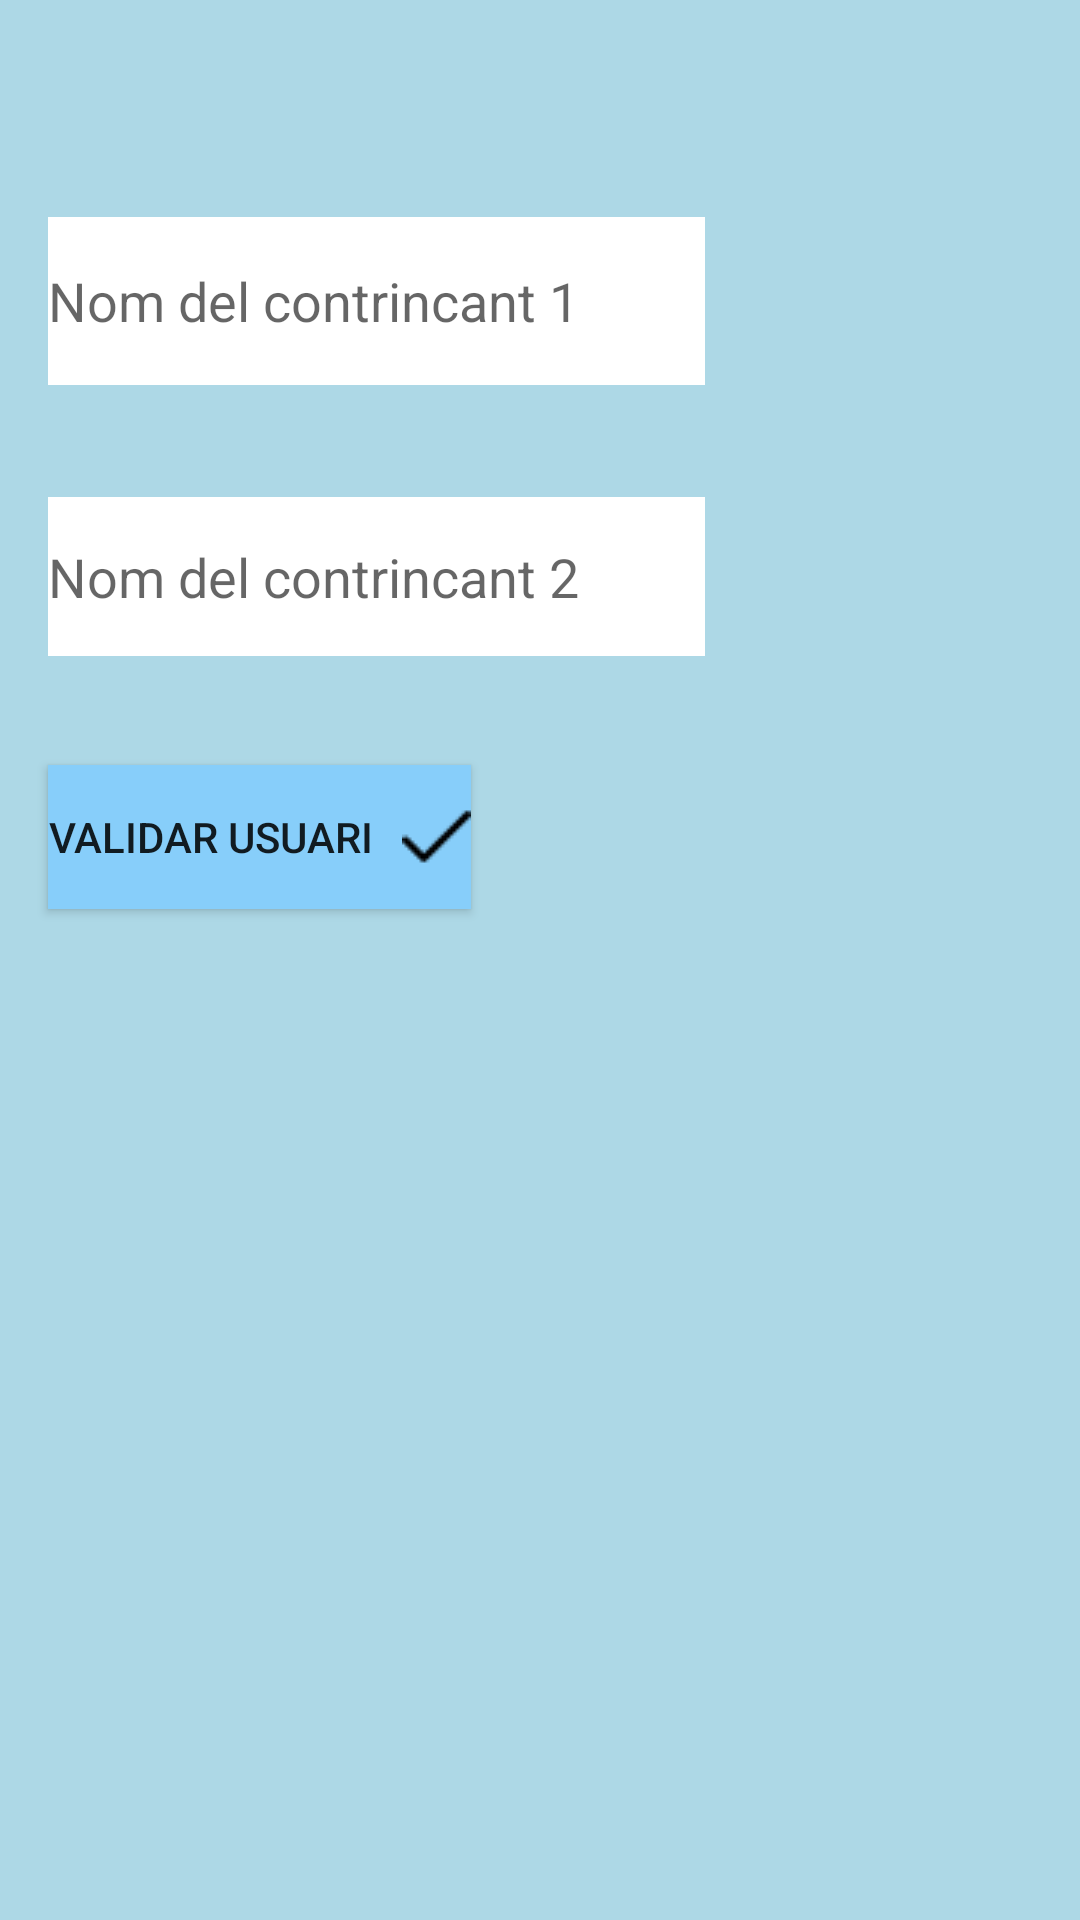

Produce the Android XML layout that renders to this screen, including the resource entries it uses.
<!-- AndroidManifest.xml: application theme AppTheme -->
<!-- res/layout/intermigpartida.xml -->
<?xml version="1.0" encoding="utf-8"?>
<android.support.constraint.ConstraintLayout xmlns:tools="http://schemas.android.com/tools"
                                             xmlns:android="http://schemas.android.com/apk/res/android"
                                             xmlns:app="http://schemas.android.com/apk/res-auto"
                                             android:background="#ADD8E6"
                                             android:layout_width="fill_parent"
                                             android:layout_height="fill_parent"
                                             tools:layout_editor_absoluteY="81dp">
    <EditText android:id="@+id/contrincant2" android:layout_width="219dp" android:layout_height="53dp"
              android:hint="Nom del contrincant 2"
              android:ems="10"
              android:background="#ffffff"
              app:layout_constraintStart_toStartOf="parent"
              android:layout_marginStart="16dp" app:layout_constraintTop_toBottomOf="@+id/contrincant1"
              android:layout_marginBottom="22dp" app:layout_constraintBottom_toTopOf="@+id/validarusuaris"/>
    <EditText android:id="@+id/contrincant1" android:layout_width="0dp" android:layout_height="56dp"
              android:hint="Nom del contrincant 1"
              android:ems="10"
              android:background="#ffffff"
              android:layout_marginTop="58dp"
              android:layout_marginBottom="23dp" app:layout_constraintEnd_toEndOf="@+id/contrincant2"
              app:layout_constraintBottom_toTopOf="@+id/contrincant2" app:layout_constraintTop_toTopOf="parent"
              app:layout_constraintStart_toStartOf="@+id/contrincant2"/>
    <Button android:id="@+id/validarusuaris" android:layout_width="wrap_content" android:layout_height="wrap_content"
            android:text="Validar usuari   "
            android:drawableRight="@drawable/tick"
            android:background="#87CEFA"
            app:layout_constraintStart_toStartOf="parent"
            android:layout_marginStart="16dp" app:layout_constraintTop_toBottomOf="@+id/contrincant2"
            android:layout_marginBottom="43dp" app:layout_constraintBottom_toTopOf="@+id/usuaricorrecte"/>
    <Button android:id="@+id/començarpartida" android:layout_width="0dp" android:layout_height="118dp"
            android:text="Començar partida"
            android:drawableTop="@drawable/poolcue"
            android:visibility="invisible"
            android:background="#87CEFA"
            app:layout_constraintTop_toBottomOf="@+id/usuaricorrecte" android:layout_marginBottom="92dp"
            app:layout_constraintEnd_toEndOf="@+id/validarusuaris"
            app:layout_constraintStart_toStartOf="@+id/usuaricorrecte" app:layout_constraintBottom_toBottomOf="parent"
            android:layout_marginEnd="1dp"/>
    <TextView android:textAppearance="@style/TextAppearance.AppCompat.Body2" android:id="@+id/usuaricorrecte"
              android:visibility="invisible" android:layout_width="wrap_content" android:layout_height="wrap_content"
              android:text="Usuari correcte!" android:ems="10"
              android:inputType="textPersonName"
              app:layout_constraintStart_toStartOf="parent"
              android:layout_marginStart="16dp" app:layout_constraintTop_toBottomOf="@+id/validarusuaris"
              android:layout_marginBottom="22dp" app:layout_constraintBottom_toTopOf="@+id/començarpartida"/>
    <ProgressBar
            android:visibility="gone"
            android:id="@+id/progressBar1"
            android:layout_width="wrap_content"
            android:layout_height="wrap_content"
            android:layout_centerHorizontal="true"
            android:layout_centerVertical="true" app:layout_constraintTop_toTopOf="parent"
            app:layout_constraintStart_toStartOf="parent" app:layout_constraintEnd_toStartOf="parent"
            app:layout_constraintBottom_toTopOf="parent"/>
</android.support.constraint.ConstraintLayout>
<!-- resources referenced by this layout -->
<resources>
  <!-- drawable poolcue: png bitmap (drawable, 1609 bytes) -->
  <!-- drawable tick: png bitmap (drawable, 430 bytes) -->
  <style name="AppTheme" parent="Theme.AppCompat.DayNight.DarkActionBar">
          
          <item name="colorPrimary">@color/colorPrimary</item>
          <item name="colorPrimaryDark">@color/colorPrimaryDark</item>
          <item name="colorAccent">@color/colorAccent</item>
      </style>
  <!-- not gathered from this repository: default colours our renderer supplied (Android Studio template values) -->
  <color name="colorPrimary">#FF6200EE</color>
  <color name="colorPrimaryDark">#FF3700B3</color>
  <color name="colorAccent">#FF03DAC5</color>
</resources>
